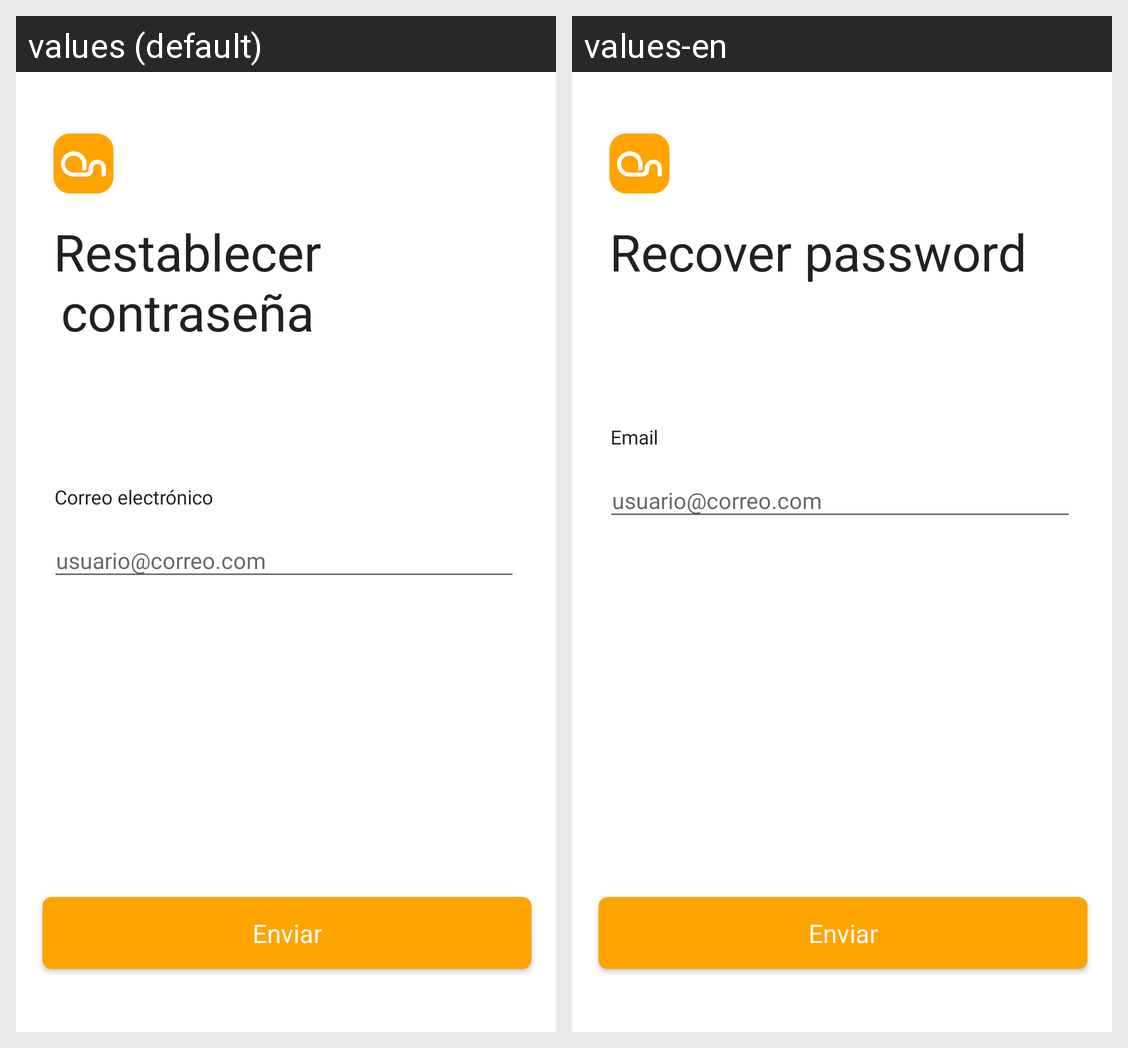

The Android screen above is rendered under two locales of the same app. Produce the string resources it draws, with the default and per-locale values.
Android screen res/layout/fragment_recovery_password_view_impl.xml rendered under 2 locales, left to right: values (default), values-en. Device: Nexus 5 (rendered at 1080×1920; each locale shown at half size, 540×960, under a caption strip naming it); theme AppTheme.
Strings drawn on this screen, with the default value and each locale's value (text and hints the layout hard-codes, and strings that could not be matched under every locale, appear in the picture but are not listed):

textRestorePassword
  values: Restablecer
      contraseña
  values-en: Recover password

textEmail
  values: Correo electrónico
  values-en: Email
